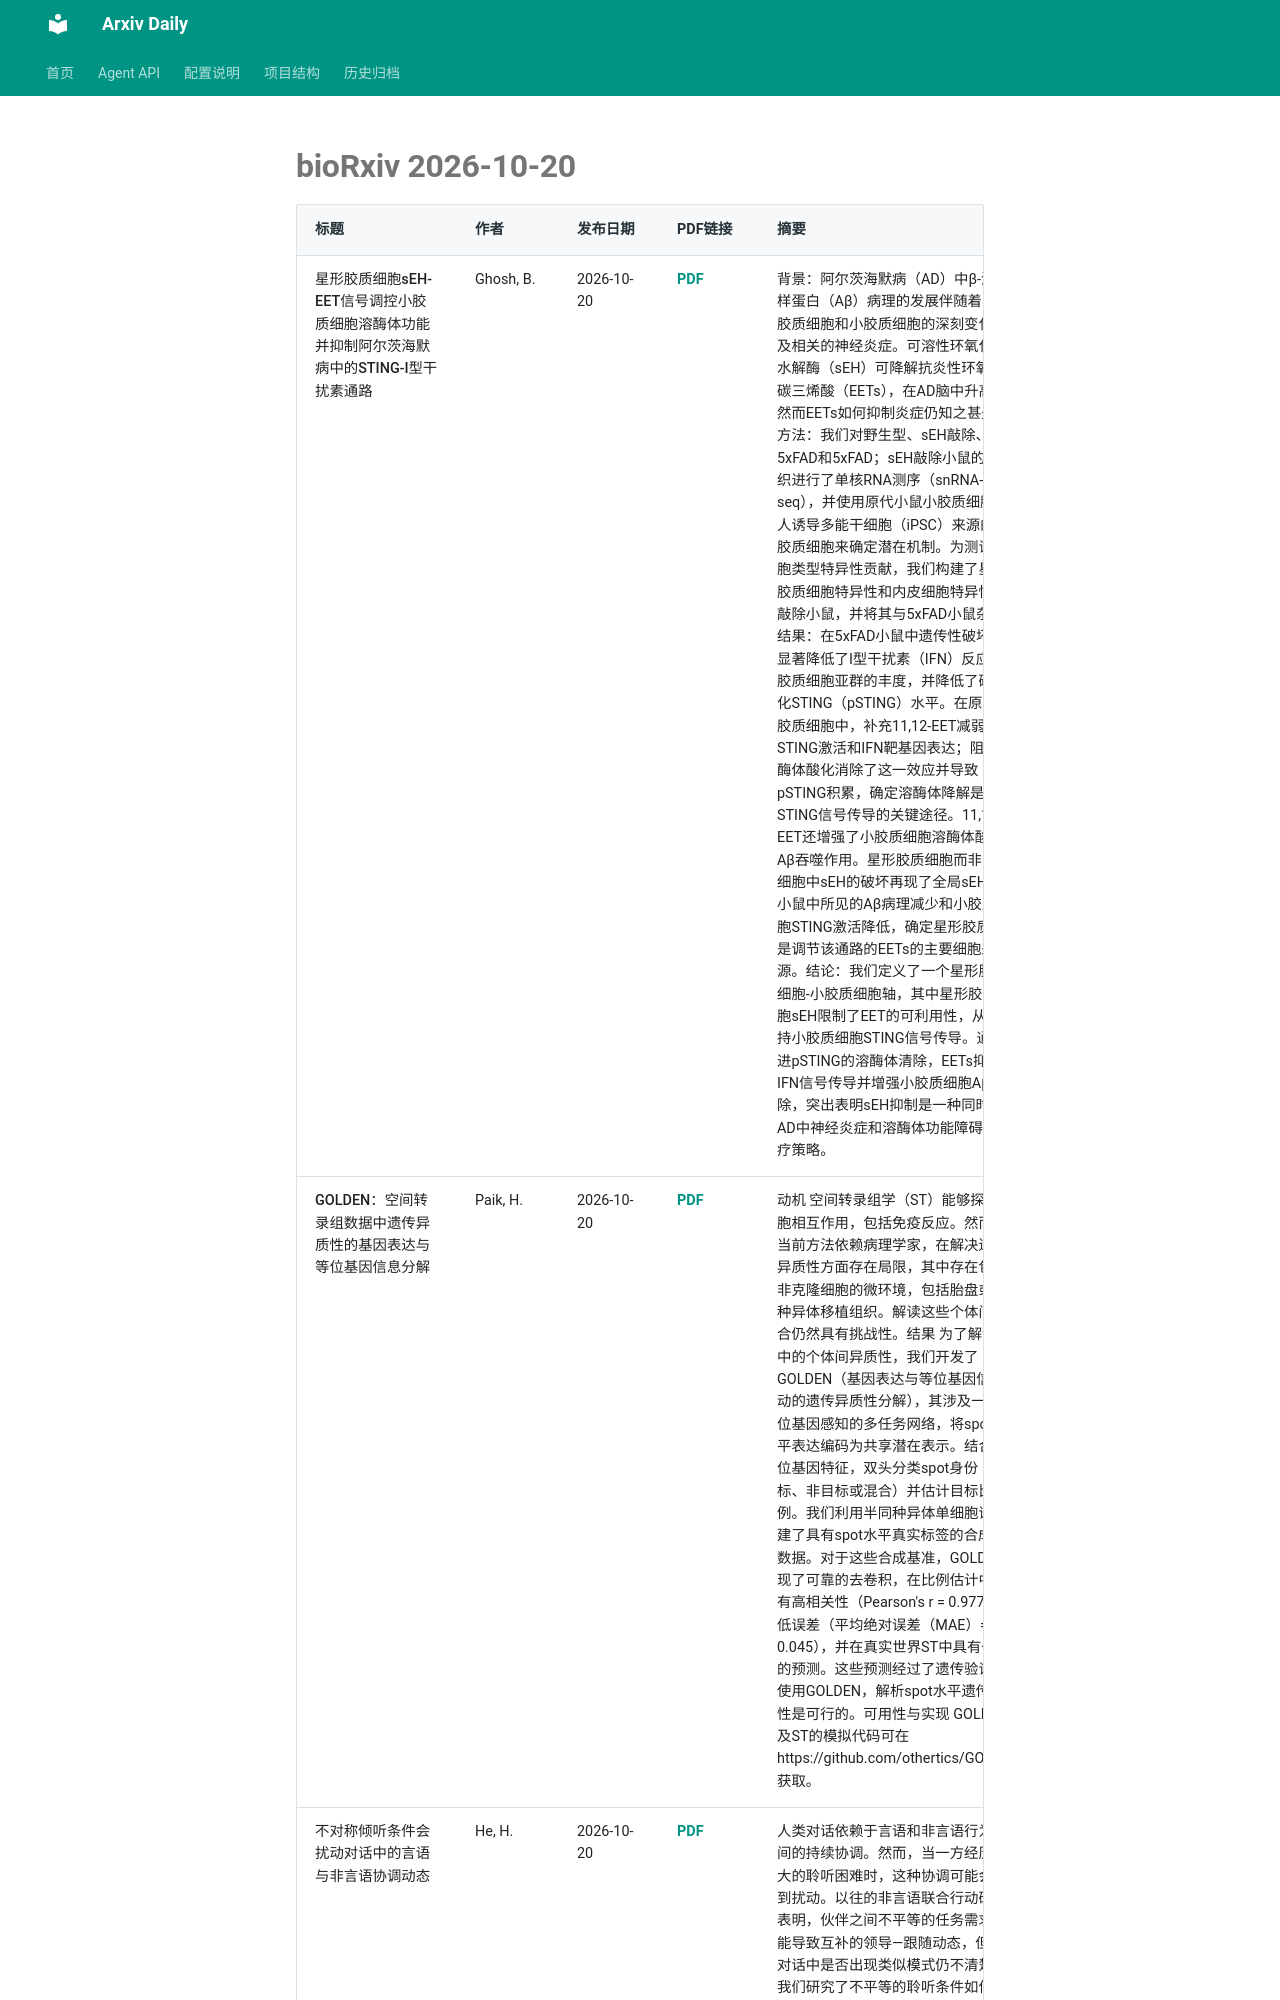

repository: Lcollection/Arxiv_Daily · page: daily-papers/2026-10-20-biorxiv/index.html · generator: mkdocs

# bioRxiv 2026-10-20

| 标题 | 作者 | 发布日期 | PDF链接 | 摘要 |
|------|------|----------|--------|------|
| 星形胶质细胞sEH-EET信号调控小胶质细胞溶酶体功能并抑制阿尔茨海默病中的STING-I型干扰素通路 | Ghosh, B. | 2026-10-20 | [PDF](https://www.biorxiv.org/content/10.64898/2026.10.16.759679v1.full.pdf) | 背景：阿尔茨海默病（AD）中β-淀粉样蛋白（Aβ）病理的发展伴随着星形胶质细胞和小胶质细胞的深刻变化以及相关的神经炎症。可溶性环氧化物水解酶（sEH）可降解抗炎性环氧二十碳三烯酸（EETs），在AD脑中升高，然而EETs如何抑制炎症仍知之甚少。方法：我们对野生型、sEH敲除、5xFAD和5xFAD；sEH敲除小鼠的脑组织进行了单核RNA测序（snRNA-seq），并使用原代小鼠小胶质细胞和人诱导多能干细胞（iPSC）来源的小胶质细胞来确定潜在机制。为测试细胞类型特异性贡献，我们构建了星形胶质细胞特异性和内皮细胞特异性sEH敲除小鼠，并将其与5xFAD小鼠杂交。结果：在5xFAD小鼠中遗传性破坏sEH显著降低了I型干扰素（IFN）反应性小胶质细胞亚群的丰度，并降低了磷酸化STING（pSTING）水平。在原代小胶质细胞中，补充11,12-EET减弱了STING激活和IFN靶基因表达；阻断溶酶体酸化消除了这一效应并导致pSTING积累，确定溶酶体降解是终止STING信号传导的关键途径。11,12-EET还增强了小胶质细胞溶酶体酸化和Aβ吞噬作用。星形胶质细胞而非内皮细胞中sEH的破坏再现了全局sEH缺陷小鼠中所见的Aβ病理减少和小胶质细胞STING激活降低，确定星形胶质细胞是调节该通路的EETs的主要细胞来源。结论：我们定义了一个星形胶质细胞-小胶质细胞轴，其中星形胶质细胞sEH限制了EET的可利用性，从而维持小胶质细胞STING信号传导。通过促进pSTING的溶酶体清除，EETs抑制I型IFN信号传导并增强小胶质细胞Aβ清除，突出表明sEH抑制是一种同时靶向AD中神经炎症和溶酶体功能障碍的治疗策略。 |
| GOLDEN：空间转录组数据中遗传异质性的基因表达与等位基因信息分解 | Paik, H. | 2026-10-20 | [PDF](https://www.biorxiv.org/content/10.64898/2026.10.18.759920v1.full.pdf) | 动机 空间转录组学（ST）能够探索细胞相互作用，包括免疫反应。然而，当前方法依赖病理学家，在解决遗传异质性方面存在局限，其中存在包含非克隆细胞的微环境，包括胎盘或同种异体移植组织。解读这些个体间混合仍然具有挑战性。结果 为了解读ST中的个体间异质性，我们开发了GOLDEN（基因表达与等位基因信息驱动的遗传异质性分解），其涉及一个等位基因感知的多任务网络，将spot水平表达编码为共享潜在表示。结合等位基因特征，双头分类spot身份（目标、非目标或混合）并估计目标比例。我们利用半同种异体单细胞谱构建了具有spot水平真实标签的合成ST数据。对于这些合成基准，GOLDEN实现了可靠的去卷积，在比例估计中具有高相关性（Pearson's r = 0.977）和低误差（平均绝对误差（MAE）= 0.045），并在真实世界ST中具有一致的预测。这些预测经过了遗传验证。使用GOLDEN，解析spot水平遗传异质性是可行的。可用性与实现 GOLDEN及ST的模拟代码可在https://github.com/othertics/GOLDEN获取。 |
| 不对称倾听条件会扰动对话中的言语与非言语协调动态 | He, H. | 2026-10-20 | [PDF](https://www.biorxiv.org/content/10.64898/2026.10.19.760093v1.full.pdf) | 人类对话依赖于言语和非言语行为之间的持续协调。然而，当一方经历更大的聆听困难时，这种协调可能会受到扰动。以往的非言语联合行动研究表明，伙伴之间不平等的任务需求可能导致互补的领导—跟随动态，但自然对话中是否出现类似模式
